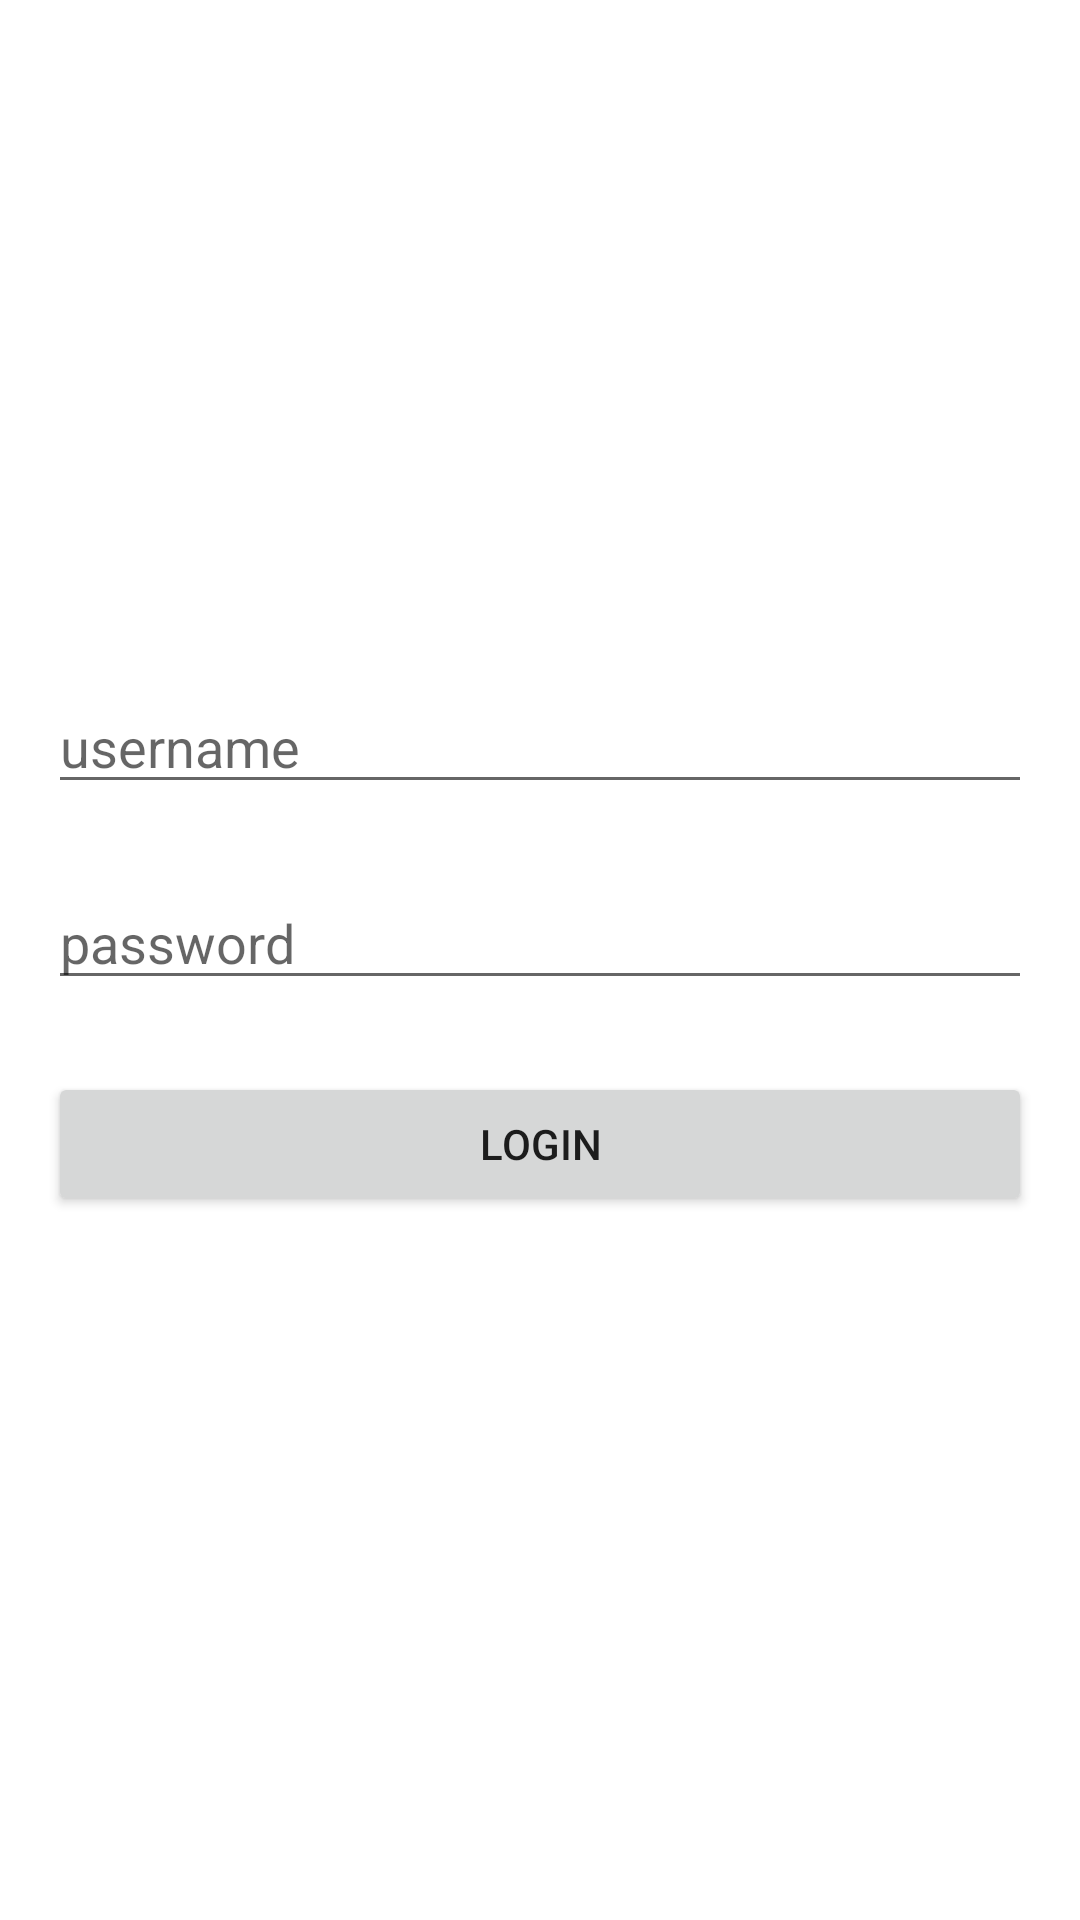

Write the Android layout XML for this screen, with the resource values it uses.
<!-- AndroidManifest.xml: application theme Theme.TestAppInterview -->
<!-- res/layout/activity_login.xml -->
<?xml version="1.0" encoding="utf-8"?>
<androidx.constraintlayout.widget.ConstraintLayout xmlns:android="http://schemas.android.com/apk/res/android"
    xmlns:app="http://schemas.android.com/apk/res-auto"
    android:layout_width="match_parent"
    android:layout_height="match_parent">

    <EditText
        android:id="@+id/ed_username"
        android:layout_width="0dp"
        android:layout_height="wrap_content"
        android:layout_marginStart="16dp"
        android:layout_marginTop="16dp"
        android:layout_marginEnd="16dp"
        android:layout_marginBottom="8dp"
        android:ems="10"
        android:hint="@string/username"
        android:inputType="textPersonName"
        app:layout_constraintBottom_toTopOf="@+id/ed_password"
        app:layout_constraintEnd_toEndOf="parent"
        app:layout_constraintHorizontal_bias="0.5"
        app:layout_constraintStart_toStartOf="parent"
        app:layout_constraintTop_toTopOf="parent"
        app:layout_constraintVertical_chainStyle="packed" />

    <EditText
        android:id="@+id/ed_password"
        android:layout_width="0dp"
        android:layout_height="wrap_content"
        android:layout_marginStart="16dp"
        android:layout_marginTop="16dp"
        android:layout_marginEnd="16dp"
        android:layout_marginBottom="8dp"
        android:ems="10"
        android:hint="@string/password"
        android:inputType="textPassword"
        app:layout_constraintBottom_toTopOf="@+id/btn_login"
        app:layout_constraintEnd_toEndOf="parent"
        app:layout_constraintHorizontal_bias="0.5"
        app:layout_constraintStart_toStartOf="parent"
        app:layout_constraintTop_toBottomOf="@+id/ed_username" />

    <Button
        android:id="@+id/btn_login"
        android:layout_width="0dp"
        android:layout_height="wrap_content"
        android:layout_marginStart="16dp"
        android:layout_marginTop="16dp"
        android:layout_marginEnd="16dp"
        android:layout_marginBottom="24dp"
        android:text="@string/login"
        app:layout_constraintBottom_toBottomOf="parent"
        app:layout_constraintEnd_toEndOf="parent"
        app:layout_constraintHorizontal_bias="0.5"
        app:layout_constraintStart_toStartOf="parent"
        app:layout_constraintTop_toBottomOf="@+id/ed_password" />
</androidx.constraintlayout.widget.ConstraintLayout>
<!-- resources referenced by this layout -->
<resources>
  <string name="login">Login</string>
  <string name="password">password</string>
  <string name="username">username</string>
  <style name="Theme.TestAppInterview" parent="Theme.MaterialComponents.DayNight.DarkActionBar">
          
          <item name="colorPrimary">@color/purple_500</item>
          <item name="colorPrimaryVariant">@color/purple_700</item>
          <item name="colorOnPrimary">@color/white</item>
          
          <item name="colorSecondary">@color/teal_200</item>
          <item name="colorSecondaryVariant">@color/teal_700</item>
          <item name="colorOnSecondary">@color/black</item>
          
          <item name="android:statusBarColor" tools:targetApi="l">?attr/colorPrimaryVariant</item>
          
      </style>
  <!-- not gathered from this repository: default colours our renderer supplied (Android Studio template values) -->
  <color name="purple_500">#FF6200EE</color>
  <color name="purple_700">#FF3700B3</color>
  <color name="teal_200">#FF03DAC5</color>
  <color name="teal_700">#FF018786</color>
  <color name="black">#FF000000</color>
  <color name="white">#FFFFFFFF</color>
</resources>
